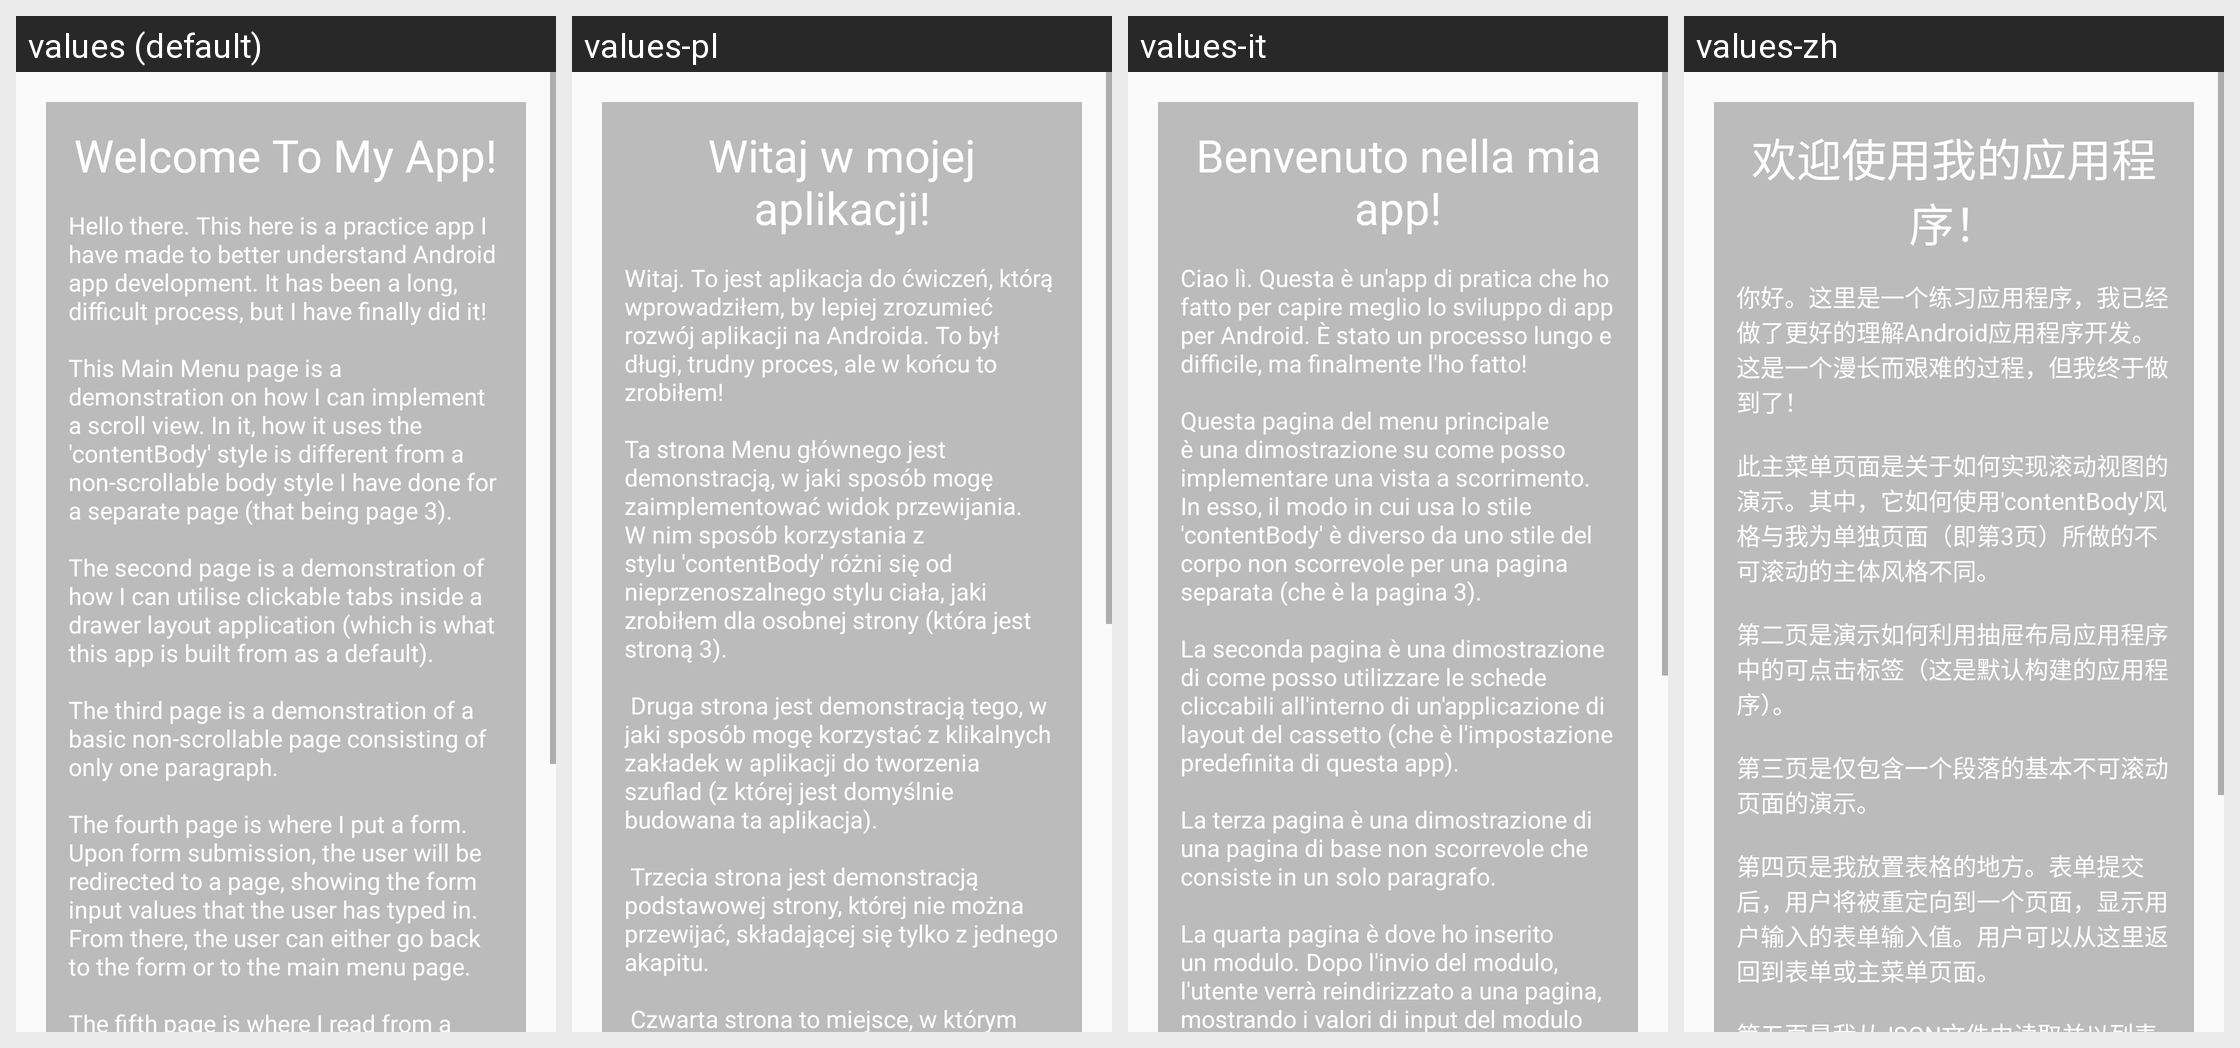

For this localized Android screen grid, give each drawn string resource with its value in every locale shown.
Android screen res/layout/main_page_fragment.xml rendered under 4 locales, left to right: values (default), values-pl, values-it, values-zh. Device: Nexus 5 (rendered at 1080×1920; each locale shown at half size, 540×960, under a caption strip naming it); theme AppTheme.
Other locales in the repository, not shown: values-de, values-es, values-fr, values-ja, values-pt, values-ru.
Strings drawn on this screen, with the default value and each locale's value (text and hints the layout hard-codes, and strings that could not be matched under every locale, appear in the picture but are not listed):

main_menu_page_title
  values: Welcome To My App!
  values-pl: Witaj w mojej aplikacji!
  values-it: Benvenuto nella mia app!
  values-zh: 欢迎使用我的应用程序！

main_menu_page_content
  values: Hello there. This here is a practice app I have made to better understand Android app development. It has been a long, difficult process, but I have finally did it! 
      
      This Main Menu page is a demonstration on how I can implement a scroll view. In it, how it uses the 'contentBody' style is different from a non-scrollable body style I have done for a separate page (that being page 3). 
      
      The second …[clipped]
  values-pl: Witaj. To jest aplikacja do ćwiczeń, którą wprowadziłem, by lepiej zrozumieć rozwój aplikacji na Androida. To był długi, trudny proces, ale w końcu to zrobiłem!     
      
      Ta strona Menu głównego jest demonstracją, w jaki sposób mogę zaimplementować widok przewijania. W nim sposób korzystania z stylu 'contentBody' różni się od nieprzenoszalnego stylu ciała, jaki zrobiłem dla osobnej strony (która jest …[clipped]
  values-it: Ciao lì. Questa è un'app di pratica che ho fatto per capire meglio lo sviluppo di app per Android. È stato un processo lungo e difficile, ma finalmente l'ho fatto!     
      
      Questa pagina del menu principale è una dimostrazione su come posso implementare una vista a scorrimento. In esso, il modo in cui usa lo stile 'contentBody' è diverso da uno stile del corpo non scorrevole per una pagina separata …[clipped]
  values-zh: 你好。这里是一个练习应用程序，我已经做了更好的理解Android应用程序开发。这是一个漫长而艰难的过程，但我终于做到了！     
      
      此主菜单页面是关于如何实现滚动视图的演示。其中，它如何使用'contentBody'风格与我为单独页面（即第3页）所做的不可滚动的主体风格不同。     
      
      第二页是演示如何利用抽屉布局应用程序中的可点击标签（这是默认构建的应用程序）。     
      
      第三页是仅包含一个段落的基本不可滚动页面的演示。     
      
      第四页是我放置表格的地方。表单提交后，用户将被重定向到一个页面，显示用户输入的表单输入值。用户可以从这里返回到表单或主菜单页面。     
      
      第五页是我从JSON文件中读取并以列表的形式输出（例如节假日，我无耻地用于雇主的失败技术测试）。用户可以按下一个按钮重定向到一个显示详细信息的页面。 …[clipped]
